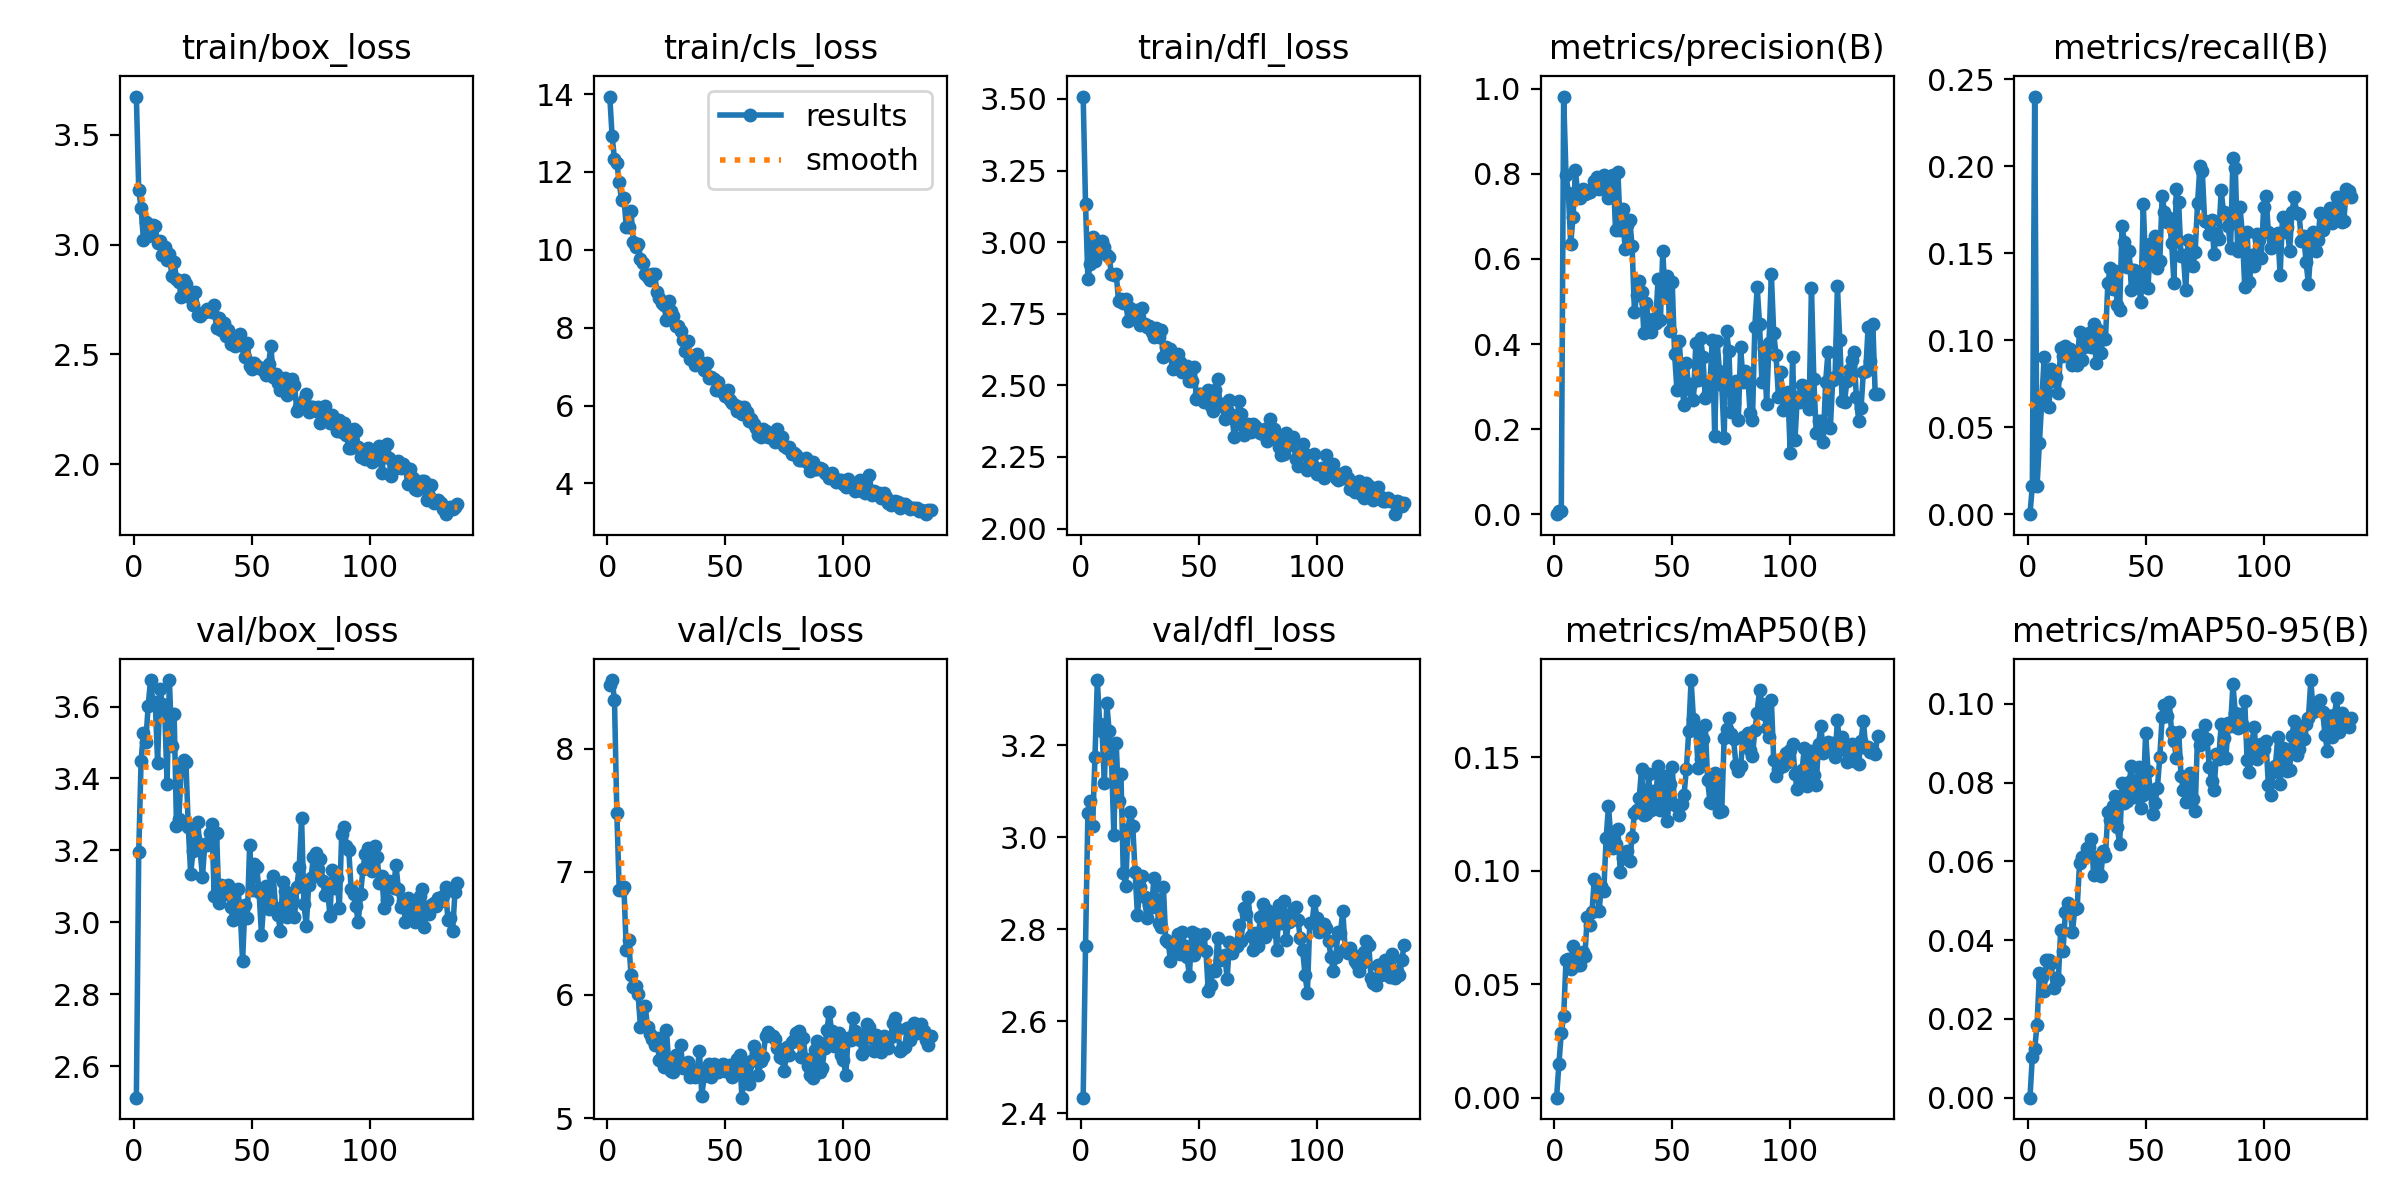

The file beside this chart, header and first rows:
epoch, train/box_loss, train/cls_loss, train/dfl_loss, metrics/precision(B), metrics/recall(B), metrics/mAP50(B), metrics/mAP50-95(B), val/box_loss, val/cls_loss, val/dfl_loss, lr/pg0, lr/pg1, lr/pg2
1, 3.674, 13.94, 3.508, 0, 0, 0, 0, 2.513, 8.519, 2.434, 0.06962, 0.00062, 0.00062
2, 3.248, 12.91, 3.135, 0.00679, 0.01619, 0.0149, 0.01036, 3.195, 8.556, 2.764, 0.03825, 0.001254, 0.001254
3, 3.167, 12.33, 2.87, 0.00648, 0.2399, 0.02862, 0.0124, 3.45, 8.392, 3.053, 0.006881, 0.001881, 0.001881
4, 3.022, 12.23, 2.925, 0.9817, 0.01619, 0.03579, 0.01857, 3.526, 7.476, 3.078, 0.00197, 0.00197, 0.00197
5, 3.102, 11.73, 3.018, 0.7977, 0.0411, 0.06065, 0.03167, 3.503, 6.853, 3.024, 0.00196, 0.00196, 0.00196
6, 3.039, 11.28, 2.933, 0.7542, 0.06479, 0.06124, 0.03071, 3.602, 6.853, 3.174, 0.00195, 0.00195, 0.00195
7, 3.061, 11.33, 2.962, 0.6353, 0.09016, 0.05662, 0.02716, 3.674, 6.873, 3.341, 0.001941, 0.001941, 0.001941
8, 3.088, 10.58, 2.977, 0.6996, 0.06949, 0.06685, 0.03493, 3.61, 6.364, 3.247, 0.001931, 0.001931, 0.001931
9, 3.083, 10.59, 3.005, 0.8079, 0.06139, 0.06261, 0.03507, 3.613, 6.447, 3.232, 0.001921, 0.001921, 0.001921
10, 3.006, 10.99, 2.982, 0.7499, 0.08366, 0.05832, 0.03408, 3.444, 6.162, 3.118, 0.001911, 0.001911, 0.001911
11, 3.015, 10.21, 2.954, 0.7439, 0.07659, 0.05843, 0.0279, 3.65, 6.062, 3.292, 0.001901, 0.001901, 0.001901
12, 2.954, 10.06, 2.948, 0.765, 0.07865, 0.06442, 0.03028, 3.606, 6.076, 3.231, 0.001891, 0.001891, 0.001891
13, 2.989, 10.15, 2.889, 0.7537, 0.06935, 0.06268, 0.02979, 3.591, 6.005, 3.171, 0.001881, 0.001881, 0.001881
14, 2.931, 9.774, 2.887, 0.7547, 0.09572, 0.07976, 0.04245, 3.386, 5.743, 3.006, 0.001871, 0.001871, 0.001871
15, 2.958, 9.674, 2.89, 0.7577, 0.09085, 0.07634, 0.03714, 3.673, 5.904, 3.205, 0.001861, 0.001861, 0.001861
16, 2.859, 9.392, 2.794, 0.7643, 0.09643, 0.08194, 0.04702, 3.49, 5.913, 3.078, 0.001852, 0.001852, 0.001852
17, 2.919, 9.304, 2.8, 0.7838, 0.09452, 0.0964, 0.04933, 3.579, 5.741, 3.138, 0.001842, 0.001842, 0.001842
18, 2.842, 9.222, 2.787, 0.7931, 0.09512, 0.09408, 0.04755, 3.269, 5.682, 2.922, 0.001832, 0.001832, 0.001832
19, 2.829, 9.392, 2.803, 0.7638, 0.08576, 0.08221, 0.04217, 3.288, 5.644, 2.895, 0.001822, 0.001822, 0.001822
20, 2.763, 9.368, 2.724, 0.7752, 0.09172, 0.09329, 0.04794, 3.424, 5.597, 3.017, 0.001812, 0.001812, 0.001812
21, 2.838, 8.914, 2.771, 0.7974, 0.08575, 0.09093, 0.04816, 3.451, 5.649, 3.054, 0.001802, 0.001802, 0.001802
22, 2.82, 8.758, 2.747, 0.7832, 0.1048, 0.1143, 0.05946, 3.445, 5.473, 3.025, 0.001792, 0.001792, 0.001792
23, 2.765, 8.639, 2.754, 0.7432, 0.08834, 0.1287, 0.06123, 3.266, 5.59, 2.924, 0.001782, 0.001782, 0.001782
24, 2.756, 8.575, 2.763, 0.7943, 0.0961, 0.1144, 0.06081, 3.135, 5.413, 2.831, 0.001772, 0.001772, 0.001772
25, 2.724, 8.196, 2.712, 0.7971, 0.0994, 0.1103, 0.06344, 3.197, 5.716, 2.892, 0.001762, 0.001762, 0.001762
26, 2.785, 8.679, 2.769, 0.6669, 0.1038, 0.1119, 0.06365, 3.234, 5.444, 2.916, 0.001752, 0.001752, 0.001752
27, 2.68, 8.439, 2.714, 0.804, 0.09586, 0.1183, 0.0657, 3.28, 5.38, 2.871, 0.001743, 0.001743, 0.001743
28, 2.673, 8.312, 2.702, 0.6676, 0.1091, 0.09928, 0.05649, 3.2, 5.373, 2.824, 0.001733, 0.001733, 0.001733
29, 2.69, 8.04, 2.709, 0.7169, 0.08664, 0.1058, 0.06102, 3.126, 5.512, 2.854, 0.001723, 0.001723, 0.001723
30, 2.695, 8.047, 2.687, 0.6242, 0.106, 0.1065, 0.05704, 3.218, 5.458, 2.848, 0.001713, 0.001713, 0.001713
31, 2.709, 7.912, 2.668, 0.6802, 0.09242, 0.109, 0.05617, 3.216, 5.592, 2.912, 0.001703, 0.001703, 0.001703
32, 2.703, 7.686, 2.699, 0.6922, 0.1014, 0.1043, 0.06274, 3.25, 5.405, 2.866, 0.001693, 0.001693, 0.001693
33, 2.693, 7.402, 2.67, 0.6297, 0.1008, 0.1149, 0.06146, 3.272, 5.439, 2.814, 0.001683, 0.001683, 0.001683
34, 2.726, 7.671, 2.693, 0.476, 0.1328, 0.1255, 0.07247, 3.072, 5.457, 2.804, 0.001673, 0.001673, 0.001673
35, 2.619, 7.202, 2.598, 0.5163, 0.1412, 0.1269, 0.07052, 3.248, 5.334, 2.891, 0.001663, 0.001663, 0.001663
36, 2.664, 7.28, 2.633, 0.5482, 0.1296, 0.1319, 0.07397, 3.054, 5.377, 2.777, 0.001654, 0.001654, 0.001654
37, 2.613, 7.03, 2.615, 0.523, 0.1397, 0.145, 0.07666, 3.103, 5.336, 2.773, 0.001644, 0.001644, 0.001644
38, 2.641, 7.317, 2.628, 0.4252, 0.1202, 0.1245, 0.06867, 3.082, 5.389, 2.732, 0.001634, 0.001634, 0.001634
39, 2.583, 7.148, 2.558, 0.4963, 0.1175, 0.1253, 0.06432, 3.078, 5.542, 2.764, 0.001624, 0.001624, 0.001624
40, 2.611, 7.105, 2.586, 0.4533, 0.1654, 0.1427, 0.07979, 3.105, 5.183, 2.774, 0.001614, 0.001614, 0.001614
41, 2.549, 6.912, 2.608, 0.428, 0.1565, 0.1267, 0.07476, 3.043, 5.341, 2.789, 0.001604, 0.001604, 0.001604
42, 2.583, 7.089, 2.583, 0.4582, 0.142, 0.1353, 0.07545, 3.005, 5.38, 2.746, 0.001594, 0.001594, 0.001594
43, 2.54, 6.713, 2.545, 0.4497, 0.1514, 0.1313, 0.08007, 3.09, 5.444, 2.794, 0.001584, 0.001584, 0.001584
44, 2.561, 6.73, 2.557, 0.553, 0.129, 0.1461, 0.08417, 3.092, 5.336, 2.764, 0.001574, 0.001574, 0.001574
45, 2.592, 6.694, 2.569, 0.4562, 0.1404, 0.1266, 0.0763, 3.032, 5.442, 2.74, 0.001564, 0.001564, 0.001564
46, 2.54, 6.406, 2.516, 0.618, 0.139, 0.1293, 0.07801, 2.892, 5.386, 2.699, 0.001554, 0.001554, 0.001554
47, 2.488, 6.609, 2.514, 0.5116, 0.1326, 0.1419, 0.08391, 3.05, 5.379, 2.793, 0.001545, 0.001545, 0.001545
48, 2.552, 6.384, 2.565, 0.5597, 0.1217, 0.122, 0.07354, 3.013, 5.428, 2.744, 0.001535, 0.001535, 0.001535
49, 2.447, 6.375, 2.451, 0.4307, 0.1782, 0.1383, 0.07674, 3.216, 5.437, 2.79, 0.001525, 0.001525, 0.001525
50, 2.434, 6.253, 2.471, 0.5468, 0.143, 0.1459, 0.09257, 3.091, 5.382, 2.768, 0.001515, 0.001515, 0.001515
51, 2.462, 6.401, 2.469, 0.3772, 0.1299, 0.129, 0.08305, 3.161, 5.399, 2.784, 0.001505, 0.001505, 0.001505
52, 2.448, 6.135, 2.44, 0.2912, 0.155, 0.129, 0.07823, 3.154, 5.428, 2.789, 0.001495, 0.001495, 0.001495
53, 2.437, 6.064, 2.461, 0.4079, 0.1464, 0.1247, 0.07215, 3.084, 5.338, 2.754, 0.001485, 0.001485, 0.001485
54, 2.436, 6.024, 2.484, 0.3081, 0.1599, 0.1295, 0.07472, 2.966, 5.407, 2.667, 0.001475, 0.001475, 0.001475
55, 2.425, 5.867, 2.426, 0.2564, 0.1413, 0.1335, 0.07874, 3.055, 5.477, 2.68, 0.001465, 0.001465, 0.001465
56, 2.406, 5.973, 2.412, 0.3543, 0.1452, 0.1449, 0.08643, 3.102, 5.513, 2.713, 0.001455, 0.001455, 0.001455
57, 2.455, 5.775, 2.484, 0.2934, 0.1827, 0.1616, 0.09664, 3.037, 5.167, 2.711, 0.001446, 0.001446, 0.001446
58, 2.539, 5.977, 2.522, 0.3054, 0.1738, 0.1841, 0.09977, 3.054, 5.343, 2.781, 0.001436, 0.001436, 0.001436
59, 2.396, 5.83, 2.426, 0.2686, 0.1679, 0.1668, 0.09695, 3.128, 5.423, 2.733, 0.001426, 0.001426, 0.001426
60, 2.412, 5.601, 2.435, 0.4019, 0.1704, 0.1629, 0.1005, 3.041, 5.28, 2.738, 0.001416, 0.001416, 0.001416
... 77 more rows
